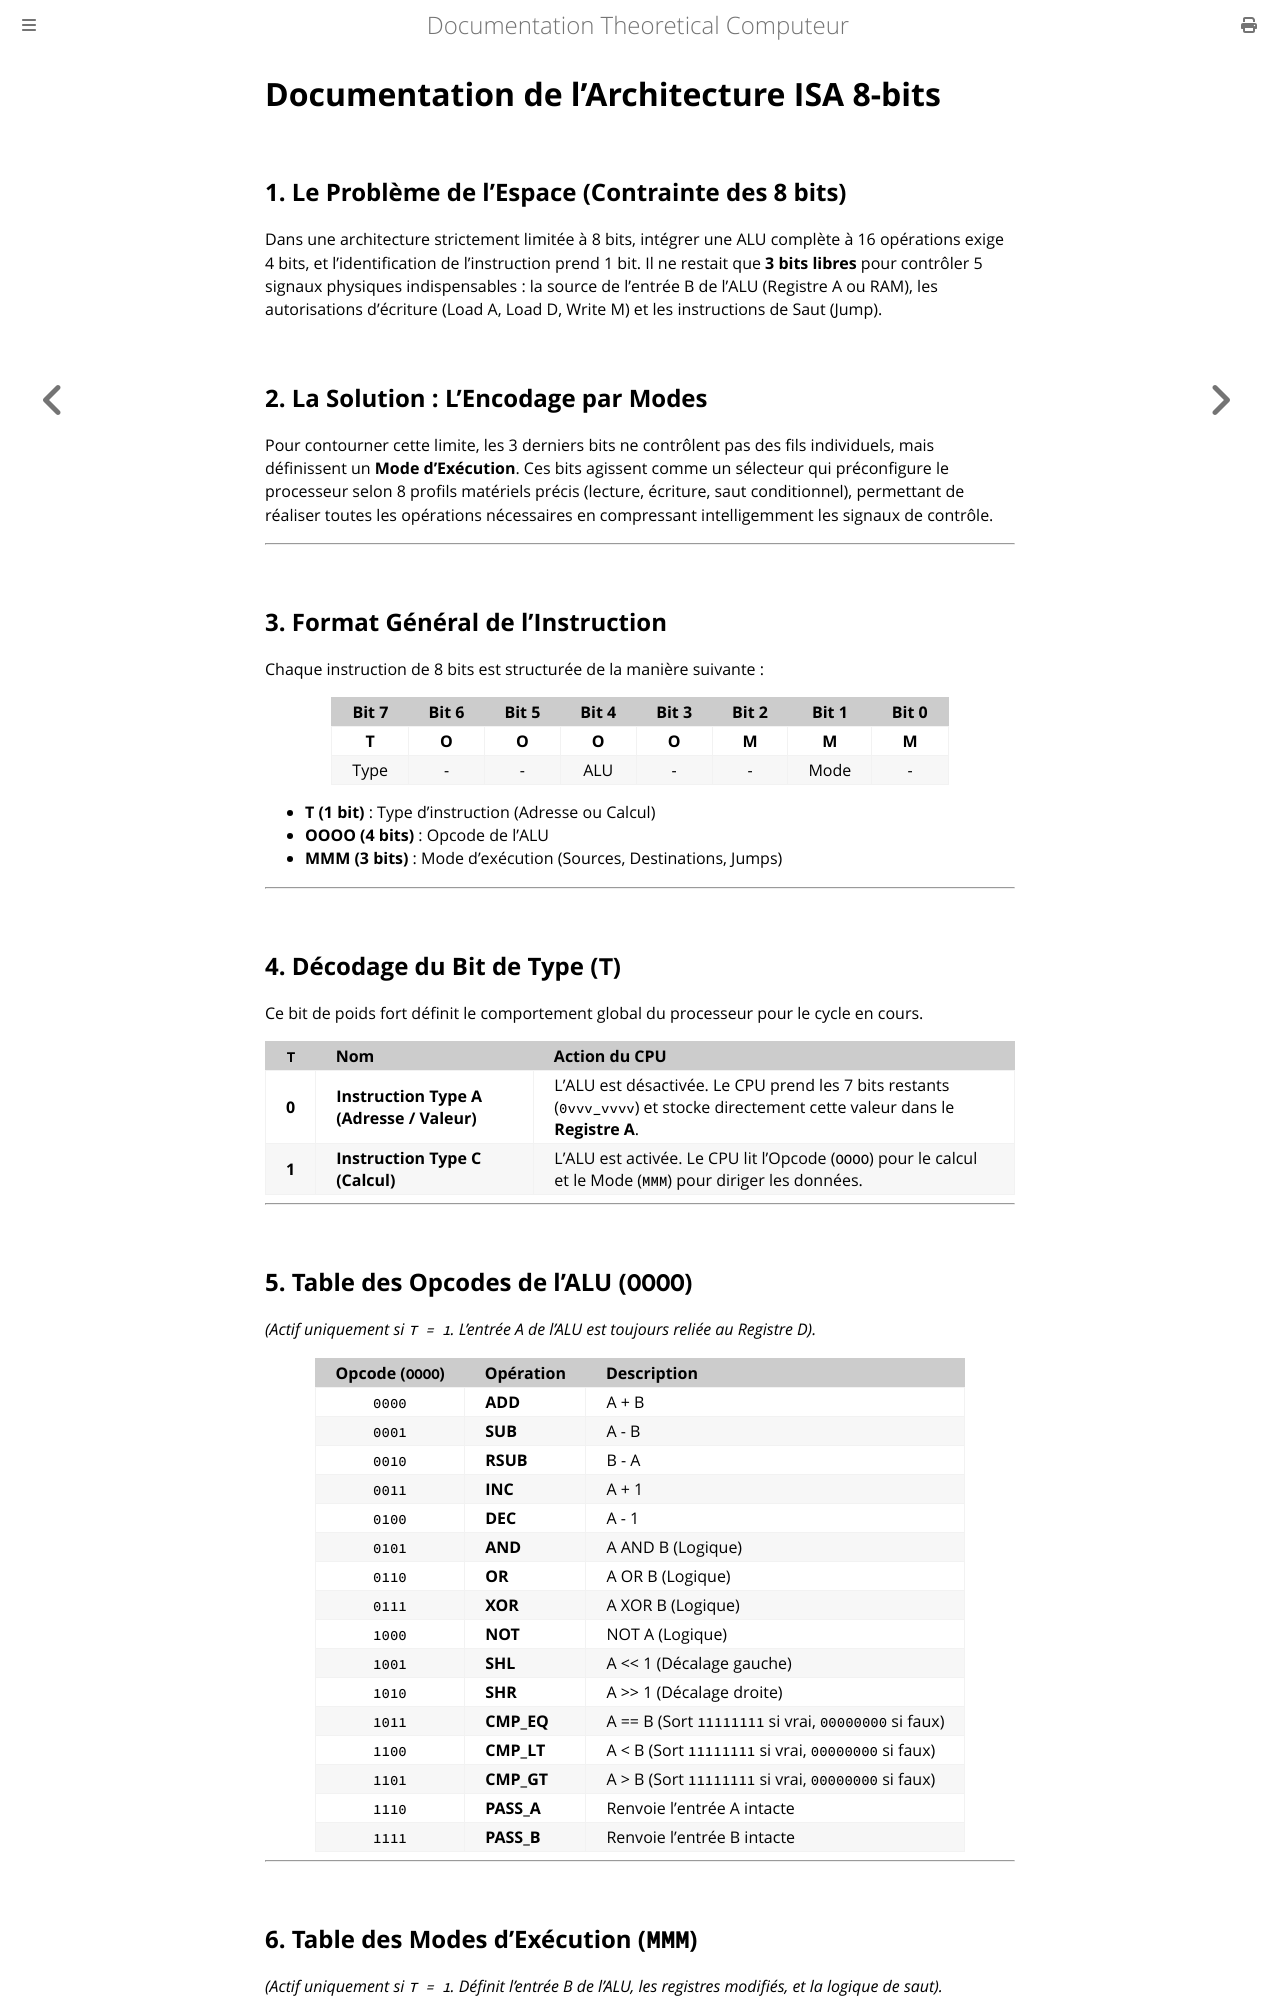

repository: Jonas0o0/theoretical-computer · page: recherche/04b-isa.html · generator: mdbook

# Documentation de l'Architecture ISA 8-bits

## 1. Le Problème de l'Espace (Contrainte des 8 bits)
Dans une architecture strictement limitée à 8 bits, intégrer une ALU complète à 16 opérations exige 4 bits, et l'identification de l'instruction prend 1 bit. Il ne restait que **3 bits libres** pour contrôler 5 signaux physiques indispensables : la source de l'entrée B de l'ALU (Registre A ou RAM), les autorisations d'écriture (Load A, Load D, Write M) et les instructions de Saut (Jump).

## 2. La Solution : L'Encodage par Modes
Pour contourner cette limite, les 3 derniers bits ne contrôlent pas des fils individuels, mais définissent un **Mode d'Exécution**. Ces bits agissent comme un sélecteur qui préconfigure le processeur selon 8 profils matériels précis (lecture, écriture, saut conditionnel), permettant de réaliser toutes les opérations nécessaires en compressant intelligemment les signaux de contrôle.

---

## 3. Format Général de l'Instruction

Chaque instruction de 8 bits est structurée de la manière suivante :

| Bit 7 | Bit 6 | Bit 5 | Bit 4 | Bit 3 | Bit 2 | Bit 1 | Bit 0 |
| :---: | :---: | :---: | :---: | :---: | :---: | :---: | :---: |
| **T** | **O** | **O** | **O** | **O** | **M** | **M** | **M** |
| Type | \- | \- | ALU | \- | \- | Mode | \- |

* **T (1 bit)** : Type d'instruction (Adresse ou Calcul)
* **OOOO (4 bits)** : Opcode de l'ALU
* **MMM (3 bits)** : Mode d'exécution (Sources, Destinations, Jumps)

---

## 4. Décodage du Bit de Type (`T`)

Ce bit de poids fort définit le comportement global du processeur pour le cycle en cours.

| `T` | Nom | Action du CPU |
| :---: | :--- | :--- |
| **0** | **Instruction Type A (Adresse / Valeur)** | L'ALU est désactivée. Le CPU prend les 7 bits restants (`0vvv_vvvv`) et stocke directement cette valeur dans le **Registre A**. |
| **1** | **Instruction Type C (Calcul)** | L'ALU est activée. Le CPU lit l'Opcode (`OOOO`) pour le calcul et le Mode (`MMM`) pour diriger les données. |

---

## 5. Table des Opcodes de l'ALU (`OOOO`)

*(Actif uniquement si `T = 1`. L'entrée A de l'ALU est toujours reliée au Registre D).*

| Opcode (`OOOO`) | Opération | Description |
| :---: | :--- | :--- |
| `0000` | **ADD** | A + B |
| `0001` | **SUB** | A - B |
| `0010` | **RSUB** | B - A |
| `0011` | **INC** | A + 1 |
| `0100` | **DEC** | A - 1 |
| `0101` | **AND** | A AND B (Logique) |
| `0110` | **OR** | A OR B (Logique) |
| `0111` | **XOR** | A XOR B (Logique) |
| `1000` | **NOT** | NOT A (Logique) |
| `1001` | **SHL** | A << 1 (Décalage gauche) |
| `1010` | **SHR** | A >> 1 (Décalage droite) |
| `1011` | **CMP_EQ**| A == B (Sort `11111111` si vrai, `00000000` si faux) |
| `1100` | **CMP_LT**| A < B (Sort `11111111` si vrai, `00000000` si faux) |
| `1101` | **CMP_GT**| A > B (Sort `11111111` si vrai, `00000000` si faux) |
| `1110` | **PASS_A**| Renvoie l'entrée A intacte |
| `1111` | **PASS_B**| Renvoie l'entrée B intacte |

---
